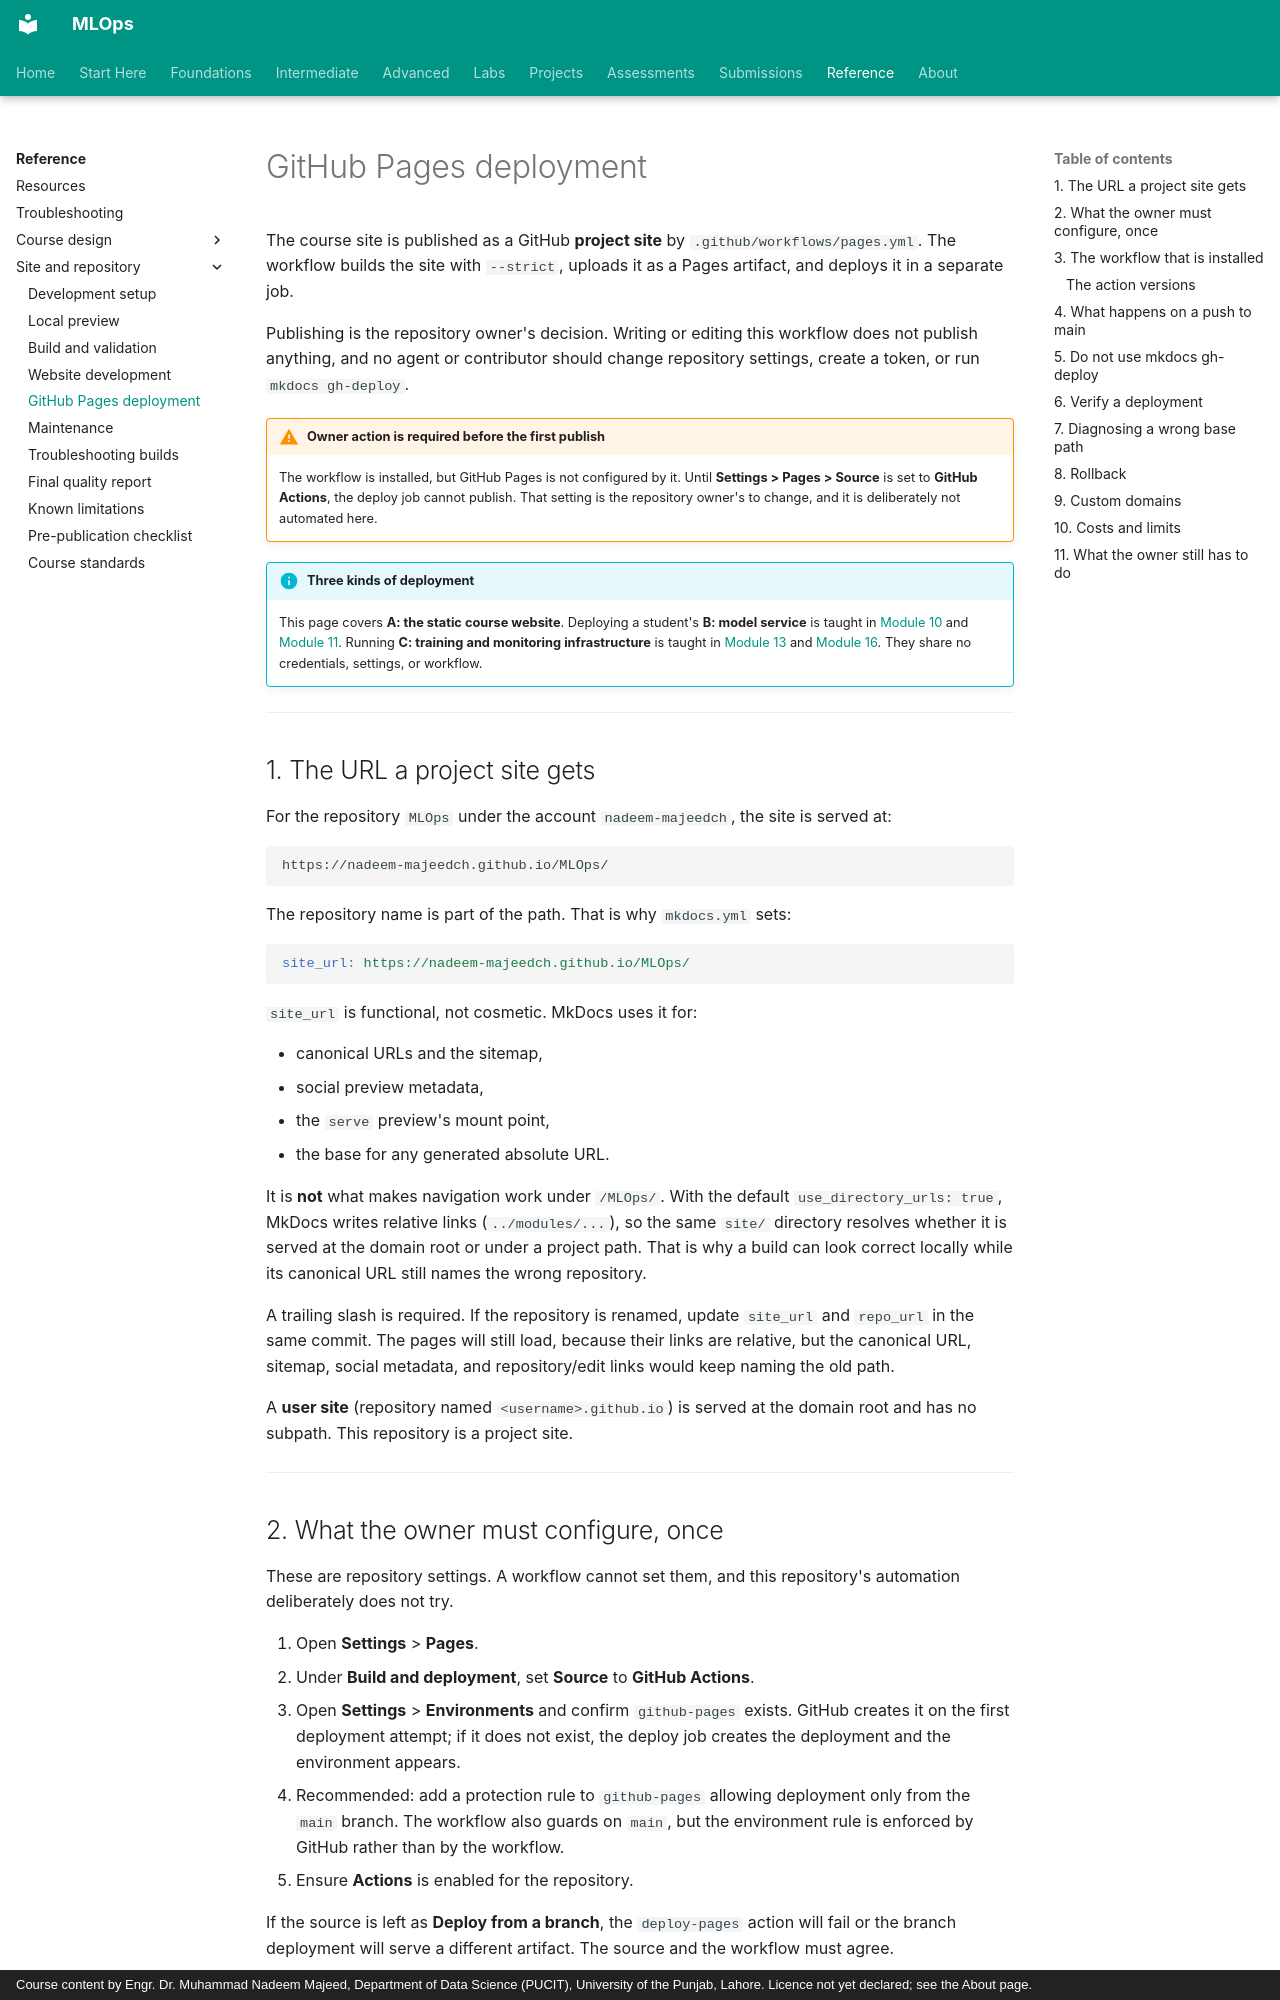

repository: nadeem-majeedch/MLOps · page: reference-guides/github-pages-deployment/index.html · generator: mkdocs · copyright: Course content by Engr. Dr. Muhammad Nadeem Majeed, Department of Data Science (PUCIT), University of the Punjab, Lahore. Licence not yet declared; see the About page.

# GitHub Pages deployment

The course site is published as a GitHub **project site** by
`.github/workflows/pages.yml`. The workflow builds the site with `--strict`,
uploads it as a Pages artifact, and deploys it in a separate job.

Publishing is the repository owner's decision. Writing or editing this workflow
does not publish anything, and no agent or contributor should change repository
settings, create a token, or run `mkdocs gh-deploy`.

!!! warning "Owner action is required before the first publish"
    The workflow is installed, but GitHub Pages is not configured by it. Until
    **Settings > Pages > Source** is set to **GitHub Actions**, the deploy job
    cannot publish. That setting is the repository owner's to change, and it is
    deliberately not automated here.

!!! info "Three kinds of deployment"
    This page covers **A: the static course website**. Deploying a student's
    **B: model service** is taught in [Module 10](../modules/10-model-serving/index.md)
    and [Module 11](../modules/11-docker-containers/index.md). Running
    **C: training and monitoring infrastructure** is taught in
    [Module 13](../modules/13-orchestration/index.md) and
    [Module 16](../modules/16-cloud-kubernetes/index.md). They share no
    credentials, settings, or workflow.

---

## 1. The URL a project site gets

For the repository `MLOps` under the account `nadeem-majeedch`, the site is served
at:

```text
https://nadeem-majeedch.github.io/MLOps/
```

The repository name is part of the path. That is why `mkdocs.yml` sets:

```yaml
site_url: https://nadeem-majeedch.github.io/MLOps/
```

`site_url` is functional, not cosmetic. MkDocs uses it for:

- canonical URLs and the sitemap,
- social preview metadata,
- the `serve` preview's mount point,
- the base for any generated absolute URL.

It is **not** what makes navigation work under `/MLOps/`. With the default
`use_directory_urls: true`, MkDocs writes relative links (`../modules/...`), so the
same `site/` directory resolves whether it is served at the domain root or under a
project path. That is why a build can look correct locally while its canonical URL
still names the wrong repository.

A trailing slash is required. If the repository is renamed, update `site_url` and
`repo_url` in the same commit. The pages will still load, because their links are
relative, but the canonical URL, sitemap, social metadata, and repository/edit
links would keep naming the old path.

A **user site** (repository named `<username>.github.io`) is served at the domain
root and has no subpath. This repository is a project site.

---
